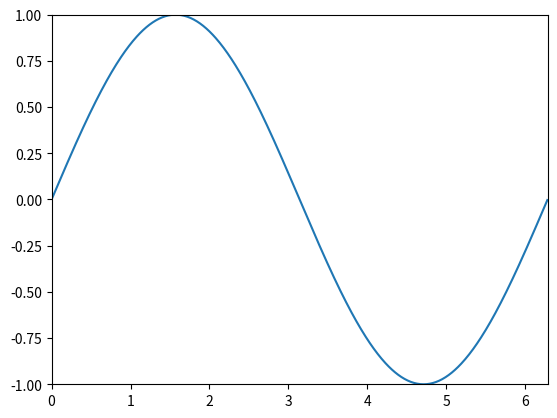

The matplotlib source for this figure:
import matplotlib.pyplot as plt
import matplotlib.animation as animation
import numpy as np

def animate(frame):
  line.set_ydata(np.sin(x + frame / 50))
  return line,
  

def run():
  sin_anim = animation.FuncAnimation(fig, animate, interval = 20, blit = True)
  plt.show()

fig, ax = plt.subplots()

ax.set_xlim(0,2*np.pi)
ax.set_ylim(-1,1)
x = np.arange(0,2*np.pi,0.01)
y = np.sin(x)
line, = ax.plot(x,y)